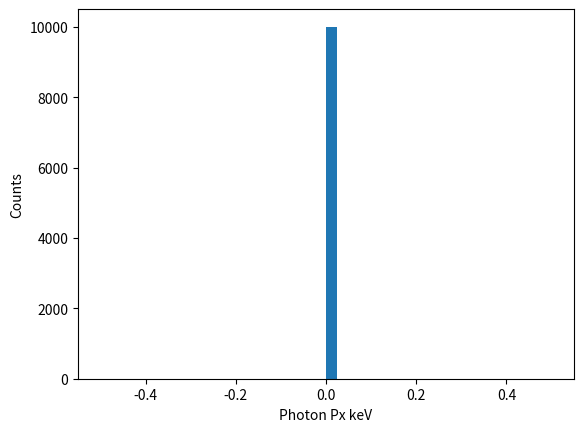

Source code (Python): (Note: this script raises an exception after producing the figure.)
import random 
import math 
import numpy as np
import matplotlib.pyplot as plt

# Lab Frame

# Constants
pi = math.pi
m = 0.000510 # mass of electron in gev  
alpha = 1/132.507 # alpha
E = 1.17 # initial photon energy in MeV
E = E*1E-3 # initial photon energy in Gev 
delta = 2.0
w = E/m #(E - m**2)/(2*m)
convert = 3.894E8 # GeV^-2 to pb

def dsigma(costh):
    pre_fact = 1
    sum_1 = 0
    pre_fact *= pi*(alpha/m)**2
    pre_fact *= 1/(1 +  w*(1-costh))**2
    sum_1 += 1/(1 + w*(1-costh))
    sum_1 += w*(1-costh)
    sum_1 += costh**2
    return pre_fact*sum_1

def xsec(w_max):
    costh = -1 + random.random()*delta
    w_ii = dsigma(costh)*delta
    if w_max < w_ii:
        w_max = w_ii
    return w_ii, costh, w_max

def plot_photon(var,var_name):
    plt.figure()
    plt.hist(var*1E6,bins=40)
    string = "Photon " + var_name + " keV"
    plt.xlabel(string)
    plt.ylabel("Counts")
    string_new = string.replace(" ","_")
    plt.savefig("plots-mc/"+string_new+".pdf")


def plot_elec(var,var_name):
    plt.figure()
    plt.hist(var*1E6,bins=40)
    string = "Electron " + var_name + " keV"
    plt.xlabel(string)
    plt.ylabel("Counts")
    string_new = string.replace(" ","_")
    plt.savefig("plots-mc/"+string_new+".pdf")

def plot_2d(var_1,var_2,var_1_name,var_2_name):
    plt.figure()
    plt.scatter(var_1,var_2*1E6)
    plt.xlabel(var_1_name)
    plt.ylabel(var_2_name + " keV")
    plt.savefig("plots-mc/"+var_1_name+"_"+var_2_name.replace(" ","_")+".pdf")

def gen_events(Nevent,w_max):
    i = 0

    #sum_ = np.zeros(Nevent)
    m_costh = np.zeros(Nevent)
    ph_px = np.zeros(Nevent)
    ph_py = np.zeros(Nevent)
    ph_pz = np.zeros(Nevent)
    ph_e = np.zeros(Nevent)

    el_px = np.zeros(Nevent)
    el_py = np.zeros(Nevent)
    el_pz = np.zeros(Nevent)
    el_e = np.zeros(Nevent)

    while i < Nevent:
        costh = -1 + random.random()*delta 
        w_ii =  dsigma(costh) * delta
        prob = w_ii/w_max
        random_num = random.random()
        if random_num<prob: 
            m_costh[i] = math.degrees(math.acos(costh))
            sinth = math.sqrt(1 - costh**2)
            ph_e[i]  = m*E/(E*(1-costh) + m)   #E/(1+((E/m)*(1-costh))) 
            ph_px[i] = 0
            ph_py[i] = ph_e[i] * sinth 
            ph_pz[i] = ph_e[i] * costh 

            el_e[i]  = E + m  - ph_e[i] # math.sqrt(m**2 + el_px[i]**2 + el_py[i]**2 + el_pz[i]**2)
            el_px[i] = - ph_px[i] 
            el_py[i] = - ph_py[i] 
            el_pz[i] = E - (ph_e[i] * costh) #math.sqrt(el_e[i]**2 - m**2  - el_px[i]**2)
            i = i + 1

    plot_photon(ph_px,"Px")
    plot_photon(ph_py,"Py")
    plot_photon(ph_pz,"Pz")
    plot_photon(ph_e,"E")


    plot_elec(el_px,"Px")
    plot_elec(el_py,"Py")
    plot_elec(el_pz,"Pz")
    plot_elec(el_e,"E")

    plot_2d(m_costh,ph_e,"Angle","Photon Energy")
    plot_2d(m_costh,el_e,"Angle","Electron Energy")
    #plot_photon(sum_,"E_sum")


def main():
    N = 100000
    Nevent = 10000
    w_sum = 0
    w_max = 0
    w_square = 0
    costh = np.zeros(N)
    for i in range(1,N):
       w_i, angle, w_max = xsec(w_max)
       w_sum += w_i
       w_square += w_i*w_i
       costh[i] = angle
    variance = math.sqrt(w_square/N - (w_sum/N)**2)
    gen_events(Nevent,w_max)
    sigma_x = w_sum*convert/(N*1E12)
    print("Number of Events ", Nevent)
    print("Energy  ", E*1000, "MeV")
    print("Effective Luminsoity ", Nevent/sigma_x, "barn^-1")
    print("cross section in barn ", sigma_x, " barn")
    print("error in cross section in barn ", variance*convert/(math.sqrt(N)*1E12), " barn")


main()

